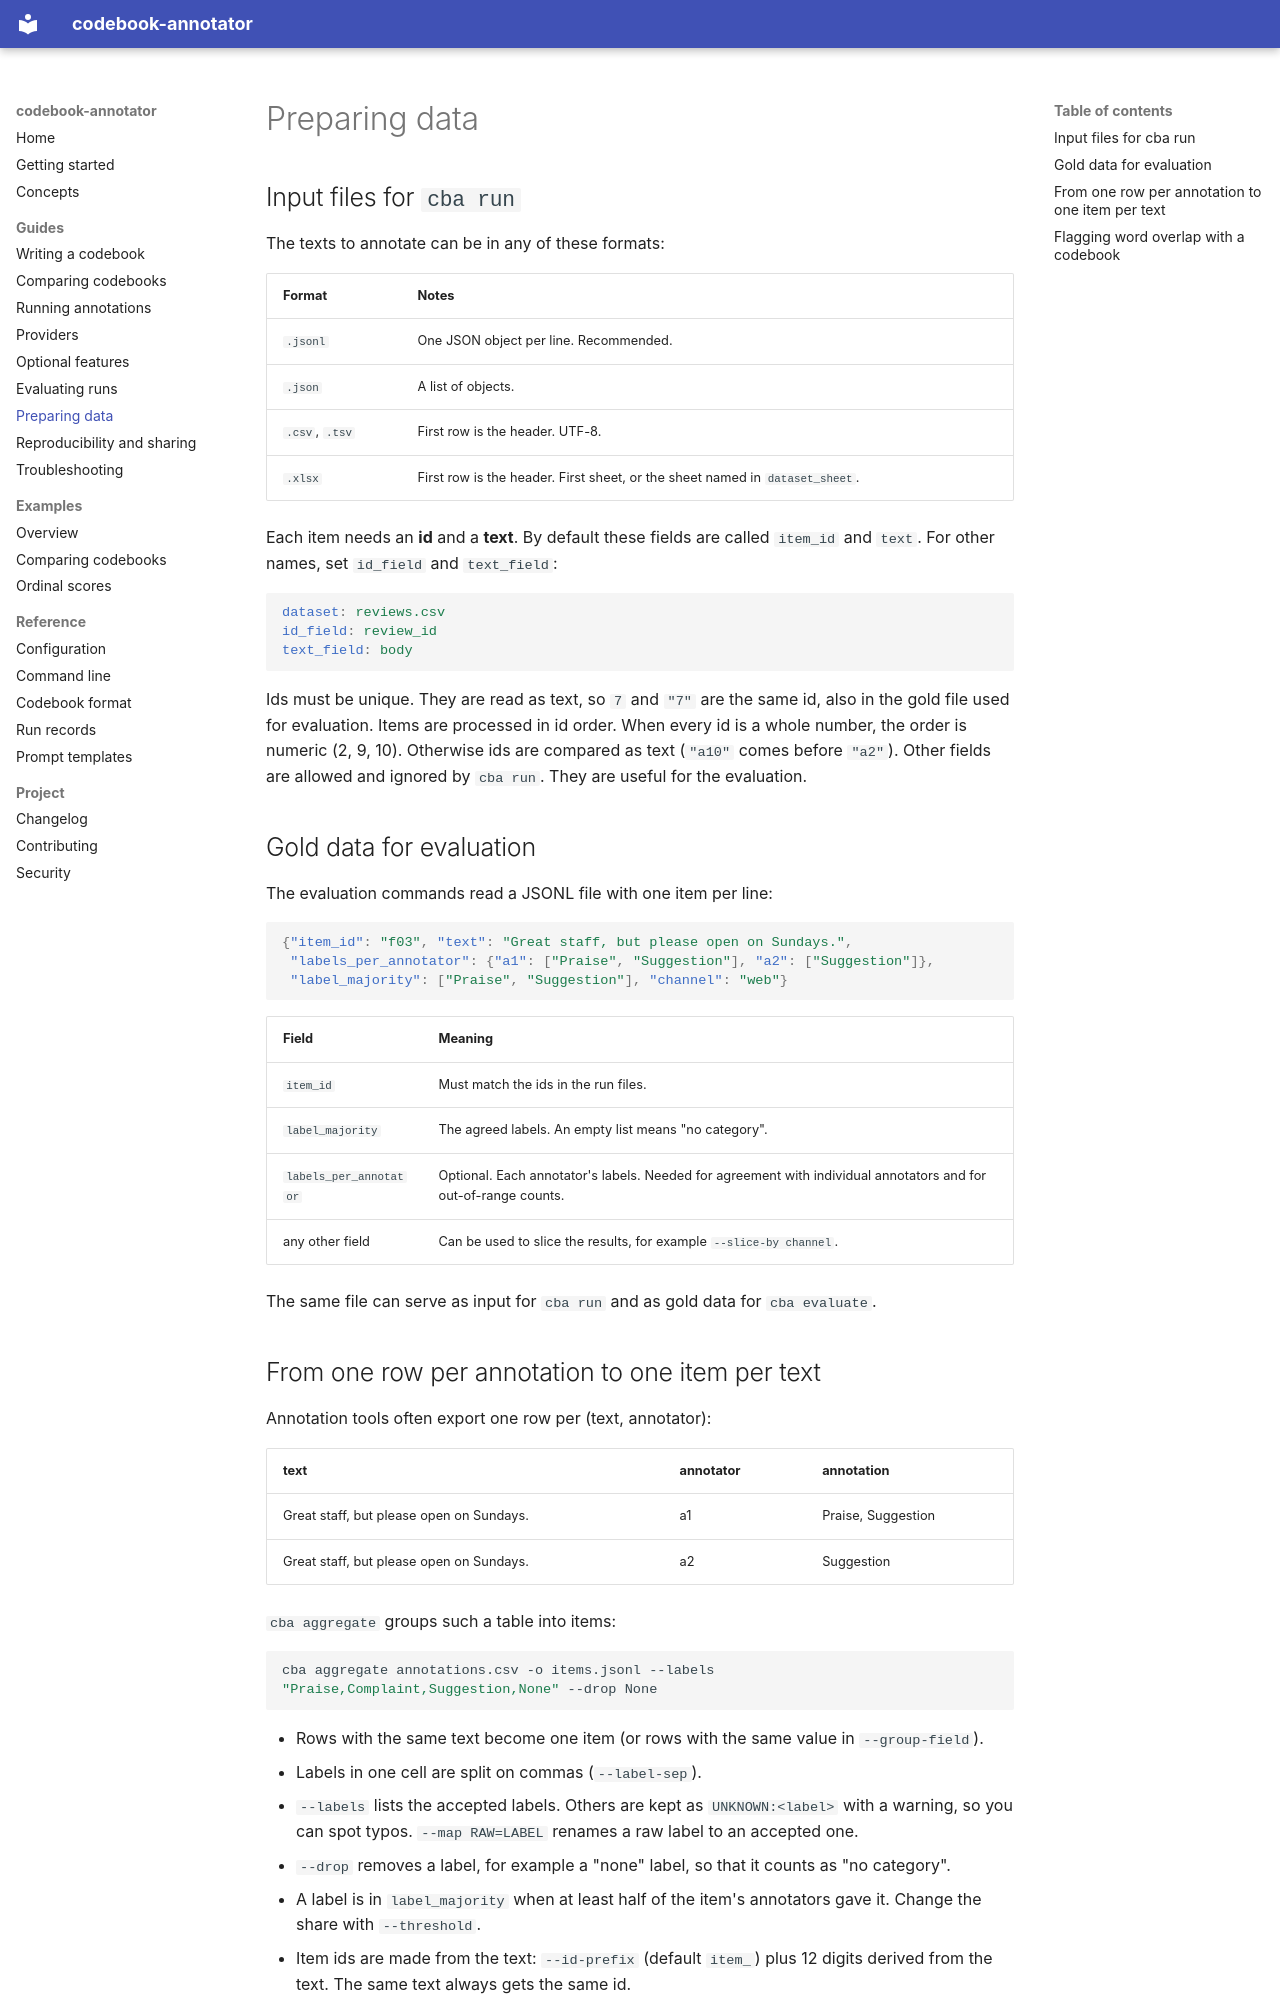

repository: ValantisAndreas/codebook-annotator · page: guides/preparing-data/index.html · generator: mkdocs

# Preparing data

## Input files for `cba run`

The texts to annotate can be in any of these formats:

| Format | Notes |
|---|---|
| `.jsonl` | One JSON object per line. Recommended. |
| `.json` | A list of objects. |
| `.csv`, `.tsv` | First row is the header. UTF-8. |
| `.xlsx` | First row is the header. First sheet, or the sheet named in `dataset_sheet`. |

Each item needs an **id** and a **text**. By default these fields are called `item_id` and `text`.
For other names, set `id_field` and `text_field`:

```yaml
dataset: reviews.csv
id_field: review_id
text_field: body
```

Ids must be unique. They are read as text, so `7` and `"7"` are the same id, also in the gold file
used for evaluation. Items are processed in id order. When every id is a whole number, the order is
numeric (2, 9, 10). Otherwise ids are compared as text (`"a10"` comes before `"a2"`). Other fields are allowed and
ignored by `cba run`. They are useful for the evaluation.

## Gold data for evaluation

The evaluation commands read a JSONL file with one item per line:

```json
{"item_id": "f03", "text": "Great staff, but please open on Sundays.",
 "labels_per_annotator": {"a1": ["Praise", "Suggestion"], "a2": ["Suggestion"]},
 "label_majority": ["Praise", "Suggestion"], "channel": "web"}
```

| Field | Meaning |
|---|---|
| `item_id` | Must match the ids in the run files. |
| `label_majority` | The agreed labels. An empty list means "no category". |
| `labels_per_annotator` | Optional. Each annotator's labels. Needed for agreement with individual annotators and for out-of-range counts. |
| any other field | Can be used to slice the results, for example `--slice-by channel`. |

The same file can serve as input for `cba run` and as gold data for `cba evaluate`.
